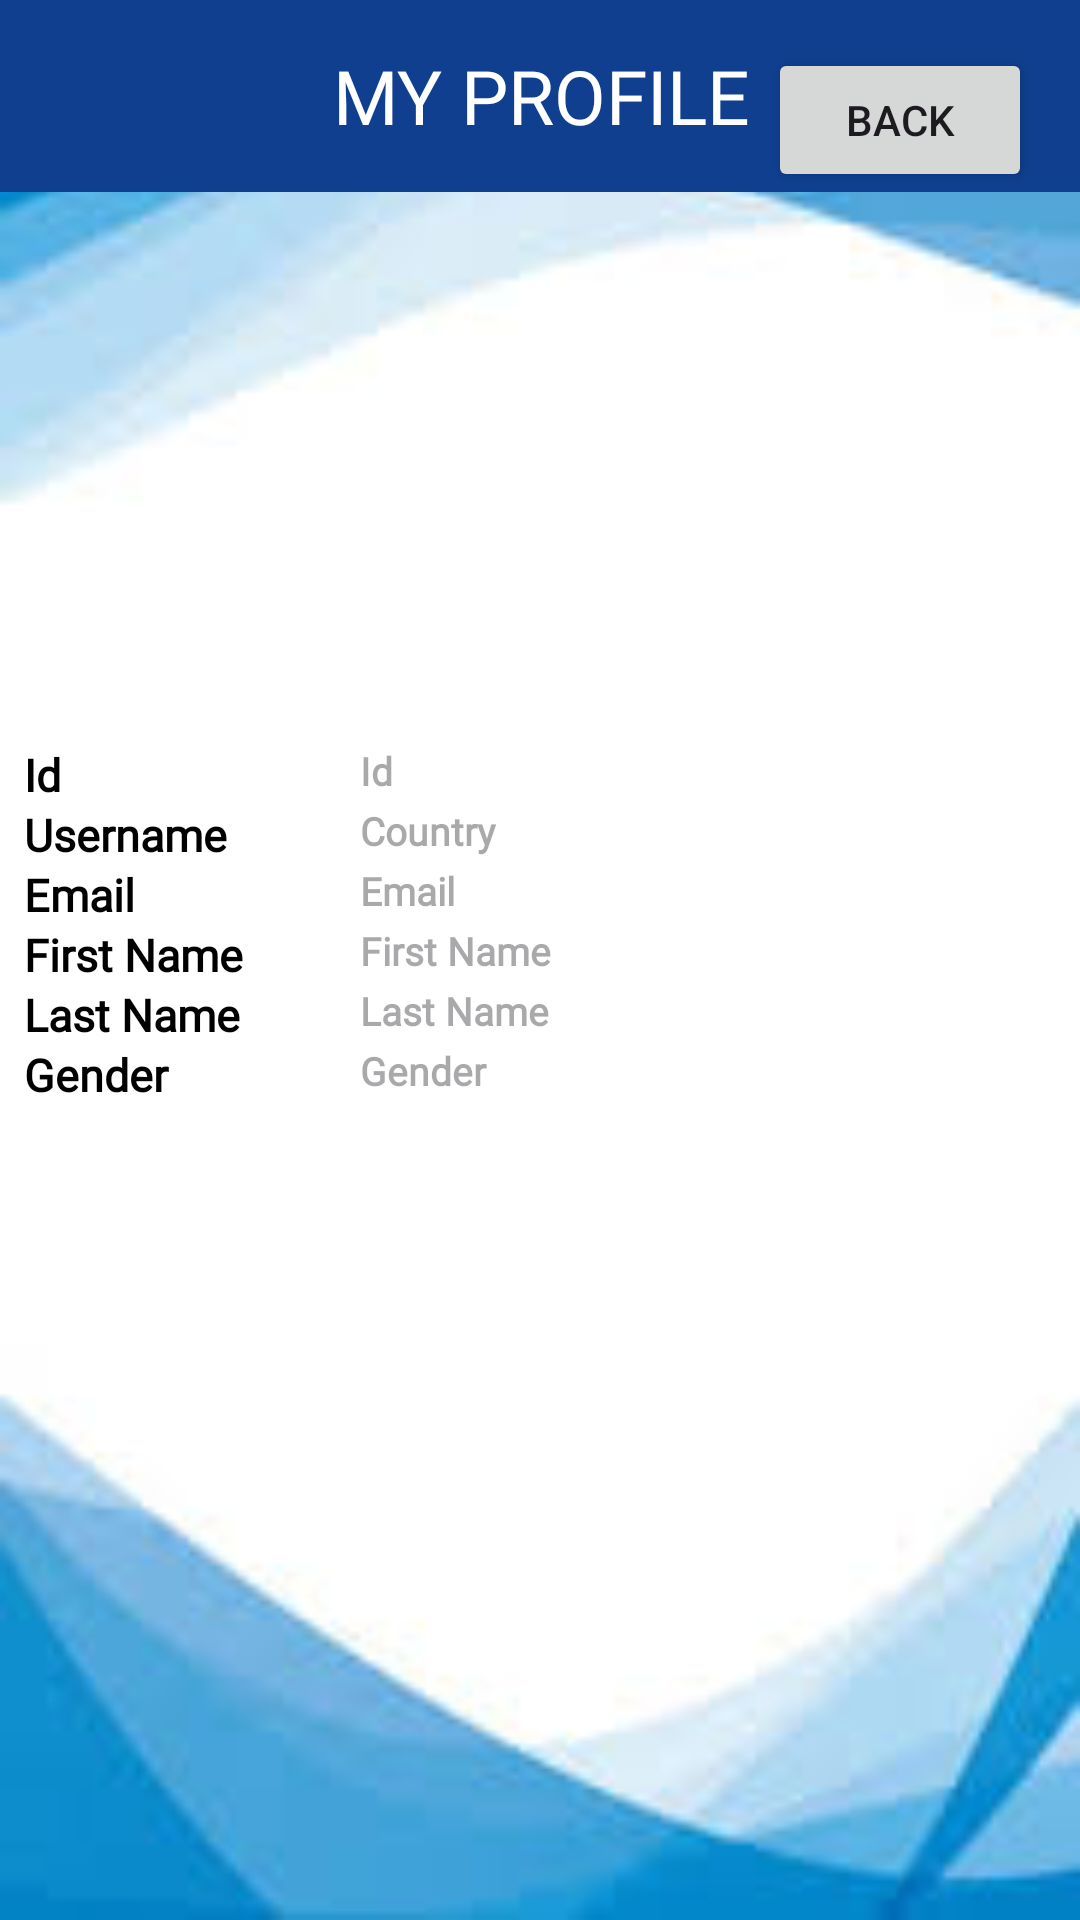

The Android layout XML behind this screen, and the referenced resources:
<!-- AndroidManifest.xml: application theme Theme.MainApp -->
<!-- res/layout/fragment_profile_screen.xml -->
<?xml version="1.0" encoding="utf-8"?>
<androidx.constraintlayout.widget.ConstraintLayout xmlns:android="http://schemas.android.com/apk/res/android"
    xmlns:tools="http://schemas.android.com/tools"
    android:layout_width="match_parent"
    android:layout_height="match_parent"
    android:background="@drawable/profilescreen"
    xmlns:app="http://schemas.android.com/apk/res-auto"
    tools:context=".LoginDetailFragment">

    
    <androidx.appcompat.widget.Toolbar
        android:id="@+id/toolbar"
        android:layout_width="409dp"
        android:layout_height="wrap_content"
        android:background="@color/titlr_clr"
        android:minHeight="?attr/actionBarSize"
        android:theme="?attr/actionBarTheme"
        app:layout_constraintEnd_toEndOf="parent"
        app:layout_constraintStart_toStartOf="parent"
        app:layout_constraintTop_toTopOf="parent"
        app:titleTextColor="@color/black"
        >
        <ImageView
            android:id="@+id/imageView2"
            android:layout_width="40dp"
            android:layout_height="40dp"/>
        <TextView
            android:id="@+id/toolbar_title"
            android:layout_width="wrap_content"
            android:layout_height="wrap_content"
            android:layout_gravity="center"
            android:text="@string/person_details"
            android:fontFamily="@font/playball_regular"
            android:textColor="@color/white"
            android:textSize="25sp" />
    </androidx.appcompat.widget.Toolbar>
    <TextView
        android:id="@+id/Username"
        android:layout_width="133dp"
        android:layout_height="20dp"
        android:text="@string/username"
        android:layout_marginStart="@dimen/spacing_8dp"
        android:textStyle="bold"
        android:textSize="15sp"
        android:textColor="@color/black"
        app:layout_constraintStart_toStartOf="parent"
        android:fontFamily="@font/poppins_mediumitalic"
        app:layout_constraintTop_toBottomOf="@id/Id"
        />
    <TextView
        android:id="@+id/Email"
        android:layout_width="133dp"
        android:layout_height="20dp"
        android:text="@string/email"
        android:textStyle="bold"
        android:textColor="@color/black"
        android:layout_marginStart="@dimen/spacing_8dp"
        android:textSize="15sp"
        android:fontFamily="@font/poppins_mediumitalic"
        app:layout_constraintTop_toBottomOf="@id/Username"
        app:layout_constraintStart_toStartOf="parent"
        />
    <TextView
        android:id="@+id/Id"
        android:layout_width="133dp"
        android:layout_height="20dp"
        android:text="@string/id"
        android:textStyle="bold"
        android:layout_marginStart="@dimen/spacing_8dp"
        android:textSize="15sp"
        android:textColor="@color/black"
        android:fontFamily="@font/poppins_mediumitalic"
        android:layout_marginTop="@dimen/spacing_248dp"
        app:layout_constraintTop_toTopOf="parent"
        app:layout_constraintStart_toStartOf="parent"
        />

    <TextView
        android:id="@+id/FirstName"
        android:layout_width="133dp"
        android:layout_height="20dp"
        android:layout_marginStart="@dimen/spacing_8dp"
        android:fontFamily="@font/poppins_mediumitalic"
        android:text="@string/first_name"
        android:textColor="@color/black"
        android:textSize="15sp"
        android:textStyle="bold"
        app:layout_constraintStart_toStartOf="parent"
        app:layout_constraintTop_toBottomOf="@id/Email" />

    <TextView
        android:id="@+id/LastName"
        android:layout_width="133dp"
        android:layout_height="20dp"
        android:text="@string/last_name"
        android:textStyle="bold"
        android:textSize="15sp"
        android:layout_marginStart="@dimen/spacing_8dp"
        android:textColor="@color/black"
        app:layout_constraintTop_toBottomOf="@id/FirstName"
        android:fontFamily="@font/poppins_mediumitalic"
        app:layout_constraintStart_toStartOf="parent"
        />
    <TextView
        android:id="@+id/Gender"
        android:layout_width="133dp"
        android:layout_height="20dp"
        android:text="@string/gender"
        android:textStyle="bold"
        android:textSize="15sp"
        android:layout_marginStart="@dimen/spacing_8dp"
        android:textColor="@color/black"
        app:layout_constraintTop_toBottomOf="@id/LastName"
        android:fontFamily="@font/poppins_mediumitalic"
        app:layout_constraintStart_toStartOf="parent"

        />

    <TextView
        android:id="@+id/Email1"
        android:layout_width="240dp"
        android:layout_height="20dp"
        android:hint="@string/email"
        android:textStyle="bold"
        android:text=""
        android:textColor="@color/black"
        android:fontFamily="@font/poppins_mediumitalic"
        android:textSize="13sp"
        app:layout_constraintEnd_toEndOf="parent"
        app:layout_constraintTop_toBottomOf="@id/Username1"
        />
    <TextView
        android:id="@+id/FirstName1"
        android:layout_width="240dp"
        android:layout_height="20dp"
        android:hint="@string/first_name"
        android:textStyle="bold"
        android:textColor="@color/black"
        android:text=""
        android:textSize="13sp"
        android:fontFamily="@font/poppins_mediumitalic"
        app:layout_constraintEnd_toEndOf="parent"
        app:layout_constraintTop_toBottomOf="@id/Email1"
        />
    <TextView
        android:id="@+id/LastName1"
        android:layout_width="240dp"
        android:layout_height="20dp"
        android:hint="@string/last_name"
        android:textStyle="bold"
        android:textColor="@color/black"
        android:text=""
        android:textSize="13sp"
        android:fontFamily="@font/poppins_mediumitalic"
        app:layout_constraintEnd_toEndOf="parent"
        app:layout_constraintTop_toBottomOf="@id/FirstName1"
        />
    <TextView
        android:id="@+id/Gender1"
        android:layout_width="240dp"
        android:layout_height="20dp"
        android:hint="@string/gender"
        android:textStyle="bold"
        android:textColor="@color/black"
        android:text=""
        android:textSize="13sp"
        android:fontFamily="@font/poppins_mediumitalic"
        app:layout_constraintEnd_toEndOf="parent"
        app:layout_constraintTop_toBottomOf="@id/LastName1"
        />

    <TextView
        android:id="@+id/Username1"
        android:layout_width="240dp"
        android:layout_height="20dp"
        android:textColor="@color/black"
        android:hint="@string/country_text"
        android:fontFamily="@font/poppins_mediumitalic"
        android:textStyle="bold"
        android:text=""
        android:textSize="13sp"
        app:layout_constraintEnd_toEndOf="parent"
        app:layout_constraintTop_toBottomOf="@id/Id1" />

    <TextView
        android:id="@+id/Id1"
        android:layout_width="240dp"
        android:layout_height="20dp"
        android:layout_marginTop="@dimen/spacing_248dp"
        android:fontFamily="@font/poppins_mediumitalic"
        android:hint="@string/id"
        android:textColor="@color/black"
        android:textSize="13sp"
        android:textStyle="bold"
        app:layout_constraintEnd_toEndOf="parent"
        app:layout_constraintTop_toTopOf="parent" />

    <ImageView
        android:id="@+id/imageView1"
        android:layout_width="70dp"
        android:layout_height="90dp"
        android:src="@drawable/ic_launcher_background"
        app:layout_constraintTop_toTopOf="parent"
        app:layout_constraintBottom_toBottomOf="@id/Gender1"
        app:layout_constraintStart_toStartOf="parent"
        />

    <TextView
        android:id="@+id/Username2"
        android:layout_width="240dp"
        android:layout_height="50dp"
        android:layout_marginStart="68dp"
        android:layout_marginTop="@dimen/spacing_48dp"
        android:fontFamily="@font/poppins_mediumitalic"
        android:gravity="center"
        android:textColor="@color/black"
        android:textSize="25sp"
        android:textStyle="bold"
        app:layout_constraintBottom_toBottomOf="@id/Gender1"
        app:layout_constraintStart_toStartOf="parent"

        app:layout_constraintTop_toTopOf="parent"
        app:layout_constraintVertical_bias="0.405" />

    <Button
        android:id="@+id/Back"
        android:layout_width="wrap_content"
        android:layout_height="wrap_content"
        android:layout_marginTop="16dp"
        android:layout_marginEnd="16dp"
        android:gravity="center"
        android:text="@string/back"
        app:layout_constraintEnd_toEndOf="@id/FirstName1"
        app:layout_constraintTop_toBottomOf="@id/toolbar"
        app:layout_constraintTop_toTopOf="parent" />

</androidx.constraintlayout.widget.ConstraintLayout>
<!-- resources referenced by this layout -->
<resources>
  <color name="black">#FF000000</color>
  <color name="titlr_clr">#103F8F</color>
  <color name="white">#FFFFFFFF</color>
  <dimen name="spacing_248dp">248dp</dimen>
  <dimen name="spacing_48dp">48dp</dimen>
  <dimen name="spacing_8dp">8dp</dimen>
  <!-- drawable profilescreen: png bitmap (drawable, 31103 bytes) -->
  <string name="back">Back</string>
  <string name="country_text">Country</string>
  <string name="email">Email</string>
  <string name="first_name">First Name</string>
  <string name="gender">Gender</string>
  <string name="id">Id</string>
  <string name="last_name">Last Name</string>
  <string name="person_details">MY PROFILE</string>
  <string name="username">Username</string>
  <style name="Theme.MainApp" parent="Base.Theme.MainApp" />
  <style name="Base.Theme.MainApp" parent="Theme.Material3.DayNight.NoActionBar">
      </style>
</resources>
